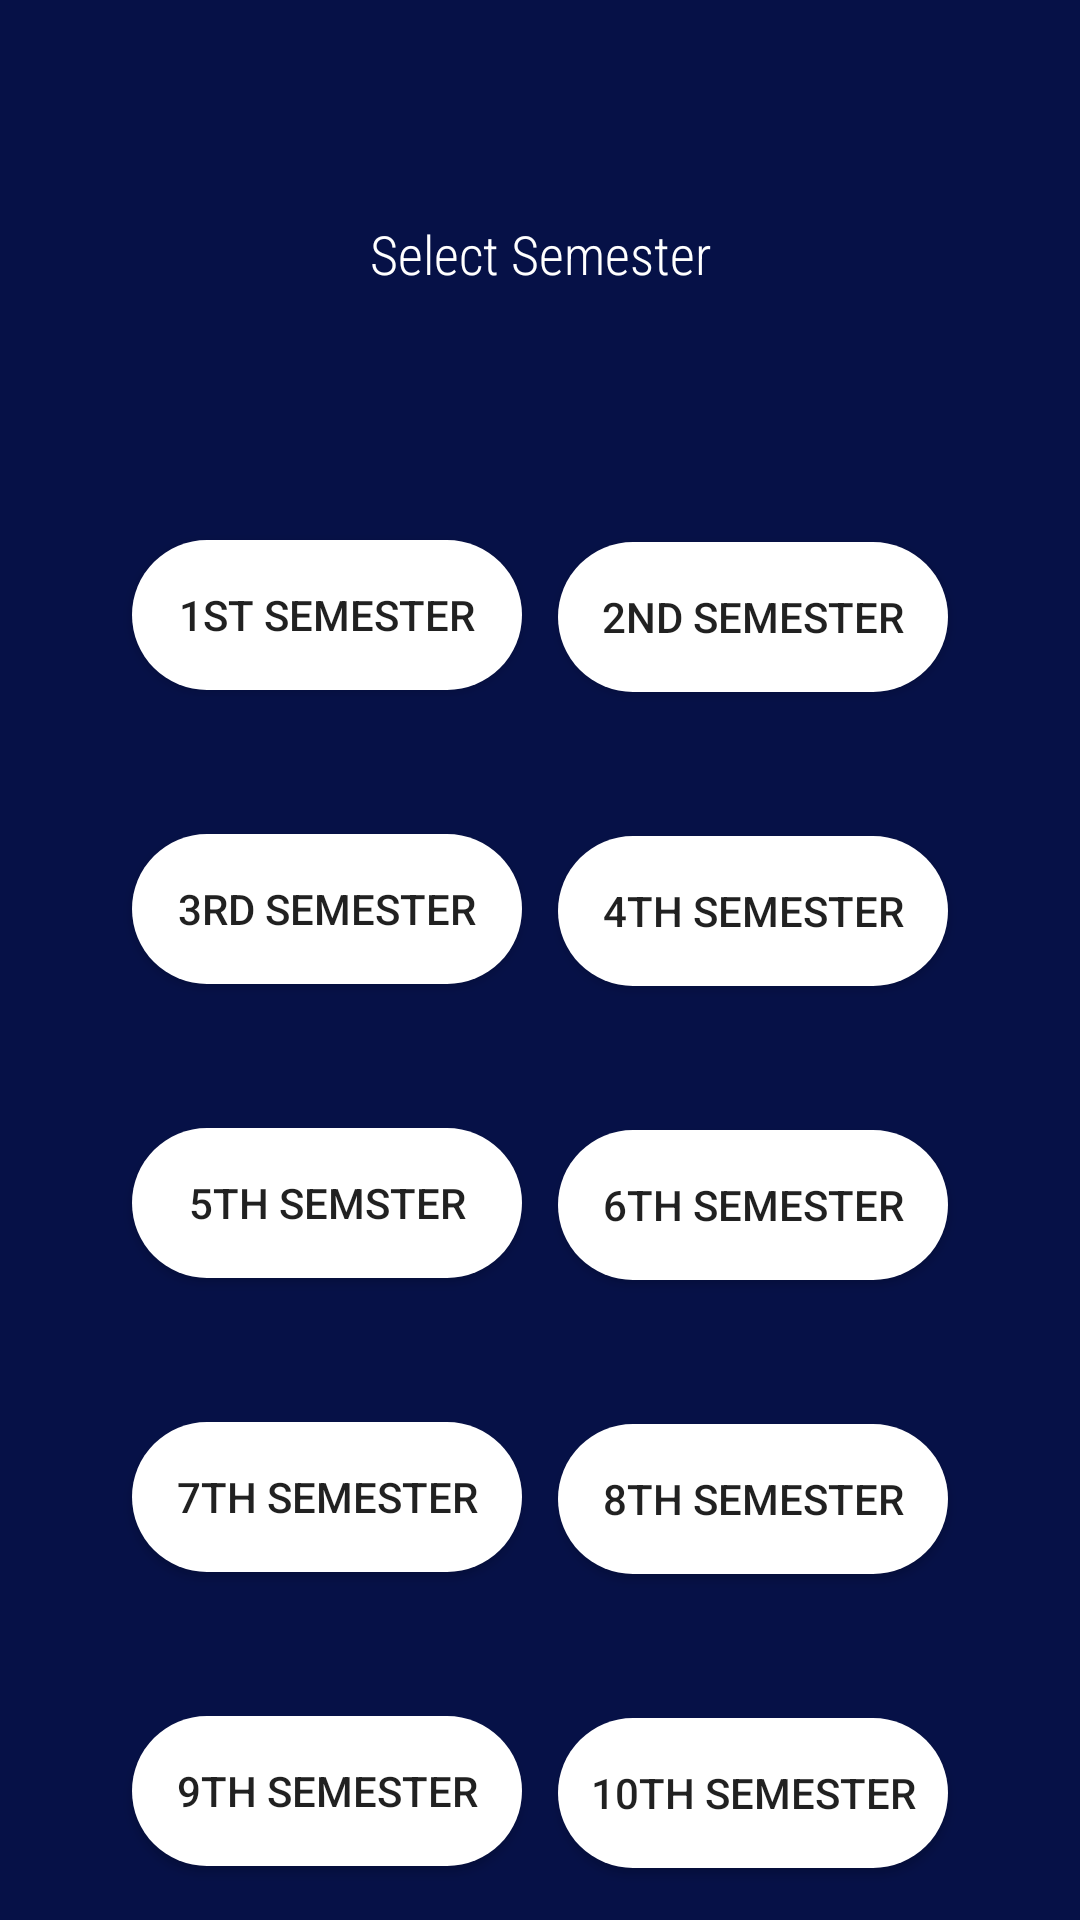

The Android layout XML behind this screen, and the referenced resources:
<!-- AndroidManifest.xml: application theme AppTheme -->
<!-- res/layout/activity_semester__archi.xml -->
<?xml version="1.0" encoding="utf-8"?>
<androidx.constraintlayout.widget.ConstraintLayout xmlns:android="http://schemas.android.com/apk/res/android"
    xmlns:app="http://schemas.android.com/apk/res-auto"
    xmlns:tools="http://schemas.android.com/tools"
    android:layout_width="match_parent"
    android:layout_height="match_parent"
    android:background="@drawable/home"
    tools:context=".civil.Semester_CIVIL">

    <Button
        android:id="@+id/jth_sem"
        android:layout_width="130dp"
        android:layout_height="50dp"
        android:layout_marginTop="48dp"
        android:layout_marginEnd="44dp"
        android:layout_marginRight="44dp"
        android:background="@drawable/button"
        android:padding="10dp"
        android:text="10th Semester"
        app:layout_constraintEnd_toEndOf="parent"
        app:layout_constraintTop_toBottomOf="@+id/hth_sem" />

    <TextView
        android:id="@+id/sem_txt"
        android:layout_width="wrap_content"
        android:layout_height="wrap_content"
        android:layout_marginTop="8dp"
        android:text="Select Semester"
        android:textColor="#FFFFFF"
        android:textSize="18sp"
        app:fontFamily="sans-serif-condensed-light"
        app:layout_constraintEnd_toEndOf="parent"
        app:layout_constraintStart_toStartOf="parent"
        app:layout_constraintTop_toBottomOf="@+id/dept" />

    <Button
        android:id="@+id/ast_sem"
        android:layout_width="130dp"
        android:layout_height="50dp"
        android:layout_marginStart="44dp"
        android:layout_marginLeft="44dp"
        android:layout_marginTop="180dp"
        android:background="@drawable/button"
        android:padding="10dp"
        android:text="1st Semester"
        app:layout_constraintStart_toStartOf="parent"
        app:layout_constraintTop_toTopOf="parent" />

    <Button
        android:id="@+id/bnd_sem"
        android:layout_width="130dp"
        android:layout_height="50dp"
        android:layout_marginTop="84dp"
        android:layout_marginEnd="44dp"
        android:layout_marginRight="44dp"
        android:background="@drawable/button"
        android:padding="10dp"
        android:password="false"
        android:text="2nd Semester"
        app:layout_constraintEnd_toEndOf="parent"
        app:layout_constraintTop_toBottomOf="@+id/sem_txt" />

    <Button
        android:id="@+id/crd_sem"
        android:layout_width="130dp"
        android:layout_height="50dp"
        android:layout_marginStart="44dp"
        android:layout_marginLeft="44dp"
        android:layout_marginTop="48dp"
        android:background="@drawable/button"
        android:padding="10dp"
        android:text="3rd Semester"
        app:layout_constraintStart_toStartOf="parent"
        app:layout_constraintTop_toBottomOf="@+id/ast_sem" />

    <Button
        android:id="@+id/dth_sem"
        android:layout_width="130dp"
        android:layout_height="50dp"
        android:layout_marginTop="48dp"
        android:layout_marginEnd="44dp"
        android:layout_marginRight="44dp"
        android:background="@drawable/button"
        android:padding="10dp"
        android:text="4th Semester"
        app:layout_constraintEnd_toEndOf="parent"
        app:layout_constraintTop_toBottomOf="@+id/bnd_sem" />

    <Button
        android:id="@+id/eth_sem"
        android:layout_width="130dp"
        android:layout_height="50dp"
        android:layout_marginStart="44dp"
        android:layout_marginLeft="44dp"
        android:layout_marginTop="48dp"
        android:background="@drawable/button"
        android:padding="10dp"
        android:text="5th Semster"
        app:layout_constraintStart_toStartOf="parent"
        app:layout_constraintTop_toBottomOf="@+id/crd_sem" />

    <Button
        android:id="@+id/fth_sem"
        android:layout_width="130dp"
        android:layout_height="50dp"
        android:layout_marginTop="48dp"
        android:layout_marginEnd="44dp"
        android:layout_marginRight="44dp"
        android:background="@drawable/button"
        android:padding="10dp"
        android:text="6th Semester"
        app:layout_constraintEnd_toEndOf="parent"
        app:layout_constraintTop_toBottomOf="@+id/dth_sem" />

    <Button
        android:id="@+id/gth_sem"
        android:layout_width="130dp"
        android:layout_height="50dp"
        android:layout_marginStart="44dp"
        android:layout_marginLeft="44dp"
        android:layout_marginTop="48dp"
        android:background="@drawable/button"
        android:padding="10dp"
        android:text="7th Semester"
        app:layout_constraintStart_toStartOf="parent"
        app:layout_constraintTop_toBottomOf="@+id/eth_sem" />

    <Button
        android:id="@+id/hth_sem"
        android:layout_width="130dp"
        android:layout_height="50dp"
        android:layout_marginTop="48dp"
        android:layout_marginEnd="44dp"
        android:layout_marginRight="44dp"
        android:background="@drawable/button"
        android:padding="10dp"
        android:text="8th Semester"
        app:layout_constraintEnd_toEndOf="parent"
        app:layout_constraintTop_toBottomOf="@+id/fth_sem" />

    <Button
        android:id="@+id/ith_sem"
        android:layout_width="130dp"
        android:layout_height="50dp"
        android:layout_marginStart="44dp"
        android:layout_marginLeft="44dp"
        android:layout_marginTop="48dp"
        android:background="@drawable/button"
        android:padding="10dp"
        android:text="9th Semester"
        app:layout_constraintStart_toStartOf="parent"
        app:layout_constraintTop_toBottomOf="@+id/gth_sem" />

    <TextView
        android:id="@+id/dept"
        android:layout_width="wrap_content"
        android:layout_height="wrap_content"
        android:layout_marginTop="32dp"
        android:textColor="#FFFFFF"
        android:textSize="24sp"
        app:fontFamily="sans-serif-condensed-medium"
        app:layout_constraintEnd_toEndOf="parent"
        app:layout_constraintHorizontal_bias="0.498"
        app:layout_constraintStart_toStartOf="parent"
        app:layout_constraintTop_toTopOf="parent" />
</androidx.constraintlayout.widget.ConstraintLayout>
<!-- resources referenced by this layout -->
<resources>
  <!-- drawable button (drawable) -->
  <?xml version="1.0" encoding="utf-8"?>
  <shape android:shape="rectangle" xmlns:android="http://schemas.android.com/apk/res/android">
  <corners android:radius="50sp"/>
      <solid android:color="#FFFFFF"/>
  
  </shape>
  <!-- drawable home: png bitmap (drawable-hdpi, 4188 bytes) -->
  <style name="AppTheme" parent="Theme.AppCompat.Light.DarkActionBar">
          
  
          <item name="colorPrimary">@color/colorAccent</item>
          <item name="colorPrimaryDark">@color/colorAccent</item>
          <item name="colorAccent">@color/colorAccent</item>
          <item name="windowNoTitle">true</item>
          <item name="windowActionBar">false</item>
      </style>
  <!-- not gathered from this repository: default colours our renderer supplied (Android Studio template values) -->
  <color name="colorAccent">#FF03DAC5</color>
</resources>
